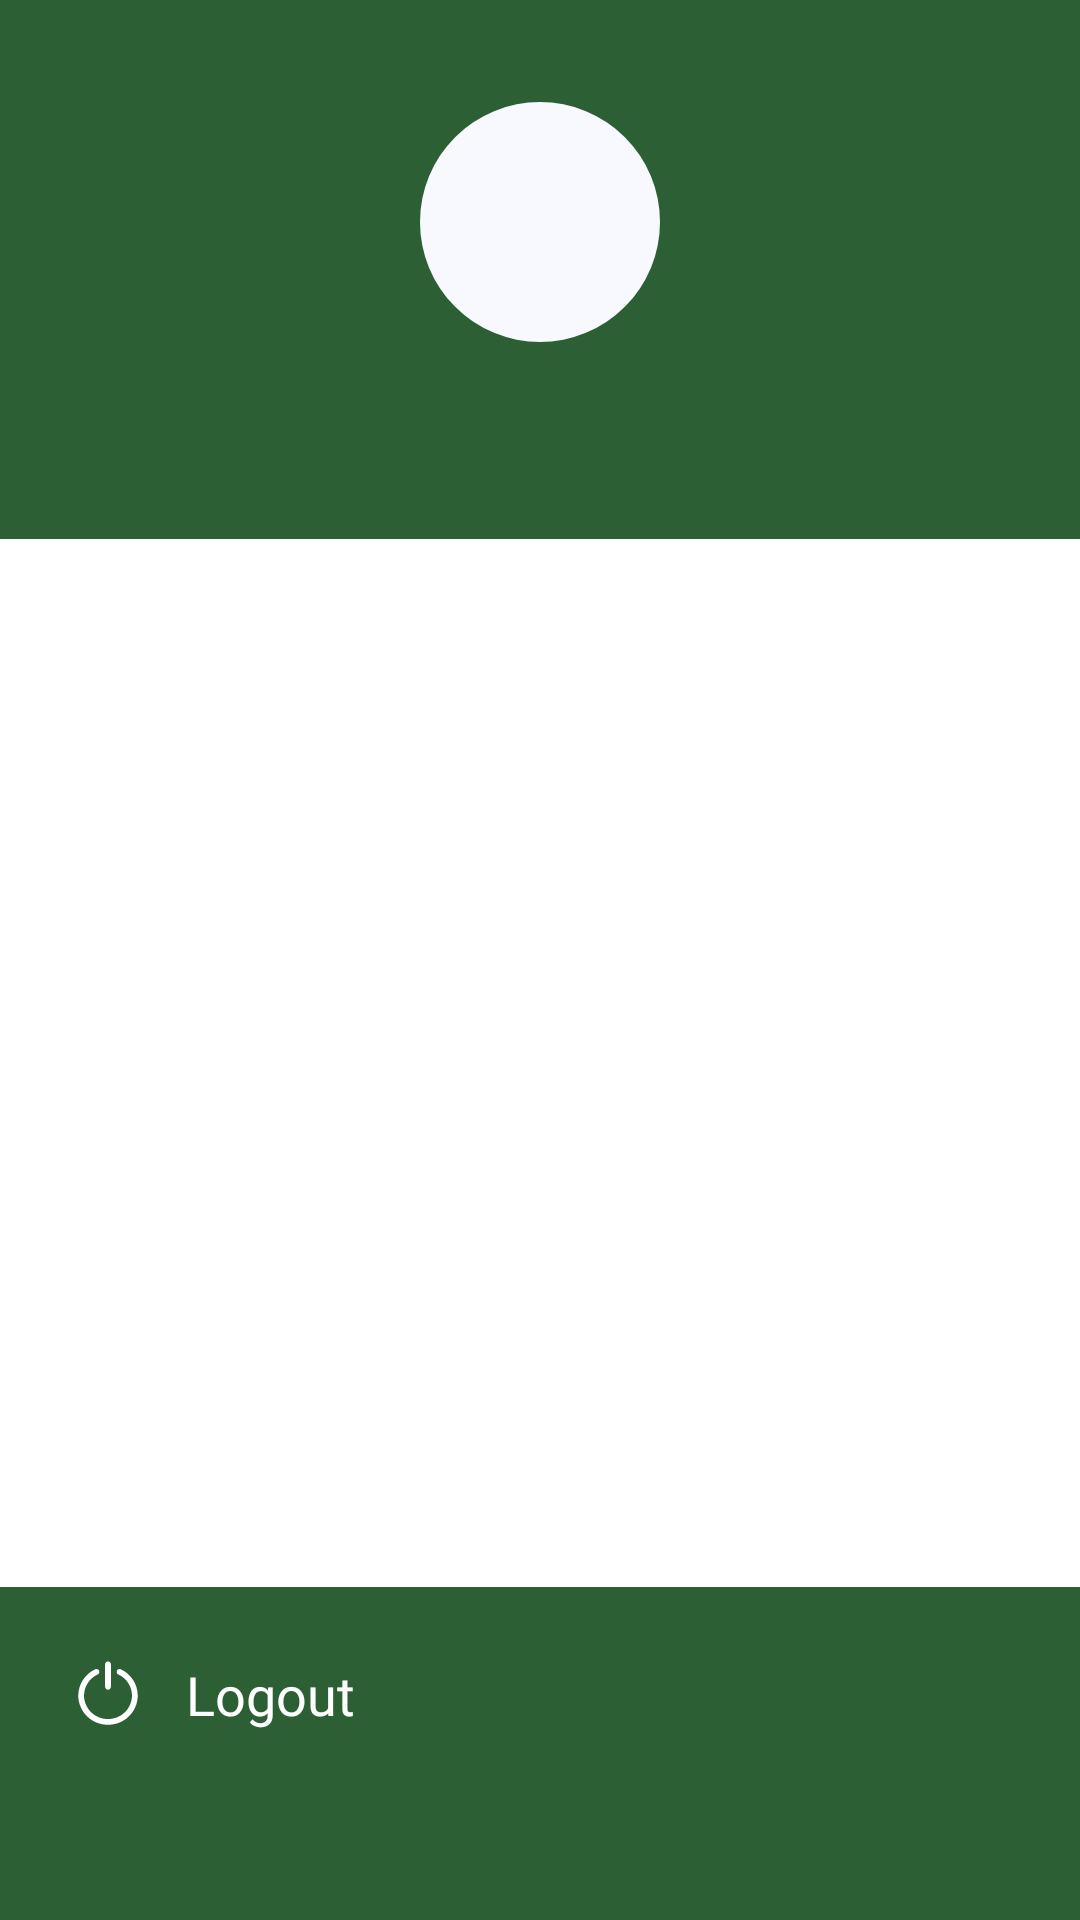

Write the Android layout XML for this screen, with the resource values it uses.
<!-- AndroidManifest.xml: application theme Theme.CodrinTerraERP -->
<!-- res/layout/navigation_drawer.xml -->
<?xml version="1.0" encoding="utf-8"?>
<RelativeLayout xmlns:android="http://schemas.android.com/apk/res/android"
    android:layout_width="@dimen/width_300"
    android:layout_height="match_parent"
    xmlns:tools="http://schemas.android.com/tools"
    xmlns:app="http://schemas.android.com/apk/res-auto"
    android:layout_gravity="start"
    android:clickable="true"
    android:background="@color/colorMilkWhite"
    android:focusable="true"
    android:orientation="vertical">

    <RelativeLayout
        android:id="@+id/topHeader"
        android:layout_width="match_parent"
        android:layout_height="wrap_content"
        android:background="@color/colorDarkGreen"
        android:orientation="vertical">

        
        <LinearLayout
            android:layout_width="match_parent"
            android:layout_height="wrap_content"
            android:layout_marginStart="@dimen/margin_6"
            android:layout_marginTop="@dimen/margin_24"
            android:layout_marginEnd="@dimen/margin_6"
            android:gravity="center"
            android:orientation="vertical"
            android:padding="@dimen/padding_10">

            <com.google.android.material.imageview.ShapeableImageView
                android:id="@+id/profileImageMenu"
                android:layout_width="@dimen/width_80"
                android:layout_height="@dimen/width_80"
                android:adjustViewBounds="true"
                android:scaleType="centerCrop"
                android:tint="@null"
                android:background="@color/colorMilkWhite"
                app:shapeAppearanceOverlay="@style/RoundedImageStyle" />

            <LinearLayout
                android:layout_width="match_parent"
                android:layout_height="wrap_content"
                android:gravity="center"
                android:orientation="vertical"
                android:paddingStart="@dimen/padding_10"
                android:paddingEnd="@dimen/padding_10">

                <androidx.appcompat.widget.AppCompatTextView
                    android:id="@+id/tvNameMenu"
                    android:layout_width="wrap_content"
                    android:layout_height="wrap_content"
                    android:layout_marginTop="@dimen/margin_10"
                    android:fontFamily="@font/exo2_medium"
                    android:textColor="@color/colorMilkWhite"
                    android:textSize="@dimen/text_16" />

                <LinearLayout
                    android:layout_width="wrap_content"
                    android:layout_height="wrap_content"
                    android:layout_gravity="center"
                    android:layout_marginTop="@dimen/margin_4"
                    android:gravity="center"
                    android:orientation="horizontal">

                    <androidx.appcompat.widget.AppCompatImageView
                        android:id="@+id/ivOriginIcon"
                        android:layout_width="20dp"
                        android:layout_height="20dp"
                        android:contentDescription="@string/app_name" />

                    <androidx.appcompat.widget.AppCompatTextView
                        android:id="@+id/tvOriginName"
                        android:layout_width="wrap_content"
                        android:layout_height="wrap_content"
                        android:layout_marginStart="@dimen/margin_6"
                        android:fontFamily="@font/exo2_regular"
                        android:textColor="@color/colorMilkWhite"
                        android:textSize="@dimen/text_12" />

                </LinearLayout>
            </LinearLayout>
        </LinearLayout>

        <androidx.appcompat.widget.AppCompatImageView
            android:id="@+id/imgClose"
            android:layout_width="wrap_content"
            android:layout_height="wrap_content"
            android:layout_alignParentEnd="true"
            android:layout_marginTop="@dimen/margin_10"
            android:layout_marginEnd="@dimen/margin_10"
            android:src="@drawable/ic_close" />
    </RelativeLayout>

    <LinearLayout
        android:layout_width="match_parent"
        android:layout_height="match_parent"
        android:layout_above="@+id/relLogout"
        android:layout_below="@+id/topHeader"
        android:background="@color/colorWhite"
        android:orientation="vertical">

        <ListView
            android:id="@+id/lstMenu"
            android:layout_width="match_parent"
            android:layout_height="match_parent"
            android:choiceMode="singleChoice"
            android:divider="@null"
            tools:listitem="@layout/row_menu_item"
            android:scrollbars="none" />
    </LinearLayout>

    <RelativeLayout
        android:id="@+id/relLogout"
        android:layout_width="match_parent"
        android:layout_height="wrap_content"
        android:layout_alignParentBottom="true"
        android:background="@color/colorDarkGreen">

        <androidx.appcompat.widget.AppCompatTextView
            android:id="@+id/tvLogout"
            android:layout_width="match_parent"
            android:layout_height="wrap_content"
            android:gravity="center_vertical"
            android:layout_marginStart="@dimen/margin_10"
            android:drawableStart="@drawable/ic_logout"
            android:drawablePadding="@dimen/padding_10"
            android:fontFamily="@font/exo2_medium"
            android:paddingStart="@dimen/padding_10"
            android:paddingEnd="@dimen/padding_10"
            android:paddingTop="@dimen/padding_20"
            android:paddingBottom="@dimen/padding_20"
            android:text="@string/logout"
            android:textColor="@color/colorWhite"
            android:textSize="@dimen/text_18" />

        <androidx.appcompat.widget.AppCompatTextView
            android:id="@+id/tvVersion"
            android:layout_width="wrap_content"
            android:layout_height="wrap_content"
            android:layout_below="@+id/tvLogout"
            android:layout_marginTop="@dimen/margin_10"
            android:fontFamily="@font/exo2_semibold"
            android:layout_marginStart="@dimen/margin_16"
            android:paddingStart="@dimen/padding_10"
            android:paddingEnd="@dimen/padding_10"
            android:paddingBottom="@dimen/margin_10"
            android:textColor="@color/colorWhite"
            android:textSize="@dimen/text_14" />
    </RelativeLayout>
</RelativeLayout>
<!-- res/layout/row_menu_item.xml (included above) -->
<?xml version="1.0" encoding="utf-8"?>
<RelativeLayout xmlns:android="http://schemas.android.com/apk/res/android"
    android:layout_width="match_parent"
    android:layout_height="wrap_content"
    android:minHeight="?android:attr/listPreferredItemHeightSmall"
    android:padding="@dimen/padding_14">

    <androidx.appcompat.widget.AppCompatImageView
        android:id="@+id/imageViewIcon"
        android:layout_width="32dp"
        android:layout_height="32dp"
        android:layout_alignParentStart="true"
        android:layout_centerVertical="true"
        android:layout_marginStart="@dimen/margin_10" />

    <androidx.appcompat.widget.AppCompatTextView
        android:id="@+id/textViewName"
        android:layout_width="wrap_content"
        android:layout_height="wrap_content"
        android:layout_centerVertical="true"
        android:layout_marginStart="@dimen/margin_10"
        android:layout_toEndOf="@+id/imageViewIcon"
        android:fontFamily="@font/exo2_semibold"
        android:paddingStart="@dimen/padding_10"
        android:paddingEnd="@dimen/padding_10"
        android:textColor="@color/colorDarkGreen"
        android:textSize="@dimen/text_18" />
</RelativeLayout>
<!-- resources referenced by this layout -->
<resources>
  <color name="colorDarkGreen">#2C5F34</color>
  <color name="colorMilkWhite">#F8F8FF</color>
  <color name="colorWhite">#FFFFFFFF</color>
  <dimen name="margin_10">10dp</dimen>
  <dimen name="margin_16">16dp</dimen>
  <dimen name="margin_24">24dp</dimen>
  <dimen name="margin_4">4dp</dimen>
  <dimen name="margin_6">6dp</dimen>
  <dimen name="padding_10">10dp</dimen>
  <dimen name="padding_14">14dp</dimen>
  <dimen name="padding_20">20dp</dimen>
  <dimen name="text_12">12sp</dimen>
  <dimen name="text_14">14sp</dimen>
  <dimen name="text_16">16sp</dimen>
  <dimen name="text_18">18sp</dimen>
  <dimen name="width_300">300dp</dimen>
  <dimen name="width_80">80dp</dimen>
  <!-- drawable ic_logout (drawable) -->
  <vector xmlns:android="http://schemas.android.com/apk/res/android"
      android:width="32dp"
      android:height="32dp"
      android:viewportWidth="25"
      android:viewportHeight="25">
  
      <path
          android:fillColor="#FFFFFF"
          android:pathData="M11.75,10.374C11.75,10.788 12.086,11.124 12.5,11.124C12.914,11.124 13.25,10.788 13.25,10.374L11.75,10.374ZM13.25,4.5C13.25,4.086 12.914,3.75 12.5,3.75C12.086,3.75 11.75,4.086 11.75,4.5L13.25,4.5ZM9.811,7.162C10.188,6.99 10.354,6.545 10.183,6.168C10.011,5.791 9.566,5.625 9.189,5.796L9.811,7.162ZM5.5,12.66L4.75,12.656L4.75,12.669L5.5,12.66ZM12.5,19.5L12.509,18.75C12.503,18.75 12.497,18.75 12.491,18.75L12.5,19.5ZM19.5,12.66L20.25,12.669L20.25,12.656L19.5,12.66ZM15.811,5.796C15.434,5.625 14.989,5.791 14.817,6.168C14.646,6.545 14.812,6.99 15.189,7.162L15.811,5.796ZM13.25,10.374L13.25,4.5L11.75,4.5L11.75,10.374L13.25,10.374ZM9.189,5.796C6.498,7.022 4.766,9.7 4.75,12.656L6.25,12.664C6.262,10.292 7.652,8.144 9.811,7.162L9.189,5.796ZM4.75,12.669C4.799,16.905 8.273,20.299 12.509,20.25L12.491,18.75C9.084,18.789 6.29,16.059 6.25,12.651L4.75,12.669ZM12.491,20.25C16.727,20.299 20.201,16.905 20.25,12.669L18.75,12.651C18.71,16.059 15.916,18.789 12.509,18.75L12.491,20.25ZM20.25,12.656C20.235,9.7 18.502,7.022 15.811,5.796L15.189,7.162C17.347,8.144 18.738,10.292 18.75,12.664L20.25,12.656Z" />
  
  </vector>
  <string name="app_name">Terra ERP</string>
  <string name="logout">Logout</string>
  <style name="RoundedImageStyle" parent="">
          <item name="cornerFamily">rounded</item>
          <item name="cornerSize">50%</item>
      </style>
  <style name="Theme.CodrinTerraERP" parent="Theme.Material3.Light.NoActionBar">
          <item name="colorPrimary">@color/colorPrimaryStart</item>
          <item name="colorPrimaryVariant">@color/colorPrimaryEnd</item>
          <item name="colorOnPrimary">@color/colorWhite</item>
          <item name="colorOnSurface">@color/colorDarkGrey</item>
  
          <item name="colorSecondary">@color/colorAccent</item>
          <item name="colorSecondaryVariant">@color/colorHighlight</item>
          <item name="colorOnSecondary">@color/colorBlack</item>
  
          <item name="android:windowBackground">@color/colorBackground</item>
  
          
          <item name="android:statusBarColor">@android:color/transparent</item>
  
          
          <item name="android:windowLightStatusBar">false</item>
          <item name="android:windowDrawsSystemBarBackgrounds">true</item>
  
          <item name="android:navigationBarColor">@color/colorBackground</item>
          <item name="android:windowFullscreen">false</item>
          <item name="android:forceDarkAllowed">false</item>
      </style>
  <color name="colorPrimaryStart">#FF008000</color>
  <color name="colorPrimaryEnd">#FF06402B</color>
  <color name="colorDarkGrey">#565656</color>
  <color name="colorAccent">#FF05472A</color>
  <color name="colorHighlight">#FF84B067</color>
  <color name="colorBlack">#FF000000</color>
  <color name="colorBackground">#FFFFFF</color>
</resources>
